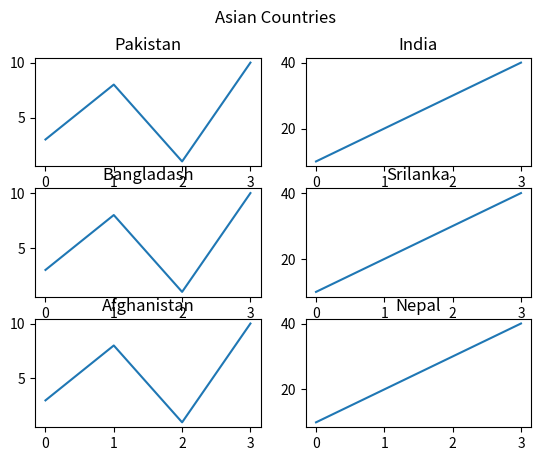

The matplotlib source for this figure:
import matplotlib.pyplot as plt
import numpy as np
 # Two line points (x1,y1) &(x2,y2)
#x1 = np.array([0, 1, 2, 3])
#y1 = np.array([3, 8, 1, 10])
#x2 = np.array([0, 1, 2, 3])
#y2 = np.array([6, 2, 7, 11])
#plt.plot(x1, y1, x2, y2)
#plt.show()
# Lables
#x_y_font={'family':'Serif','color':'blue','size':12}
#title_font={'family':'Serif','color':'green','size':18}
#x = np.array([80, 85, 90, 95, 100, 105, 110, 115, 120, 125])
#y = np.array([240, 250, 260, 270, 280, 290, 300, 310, 320, 330])
#plt.plot(x, y,color='green',lw=6)
#plt.xlabel("Average Pulse",fontdict=x_y_font)
#plt.ylabel("Calorie Burnage",fontdict=x_y_font)
#plt.title("Pulse-Calories",fontdict=title_font,loc='left')
#Gridding
#plt.grid()
#plt.grid(axis='x')
#plt.grid(axis='y')
#plt.grid(lw=3,ls='dashdot',color='magenta')
#plt.show()


########## Subplots( more than one plots in one figure)
#plt.subplot(total rows , total coloumns, plot number)
#Plot 1
x = np.array([0, 1, 2, 3])
y = np.array([3, 8, 1, 10])
plt.subplot(3, 2, 1)
plt.plot(x,y)
plt.title('Pakistan')
#plot 2
x = np.array([0, 1, 2, 3])
y = np.array([10, 20, 30, 40])
plt.subplot(3, 2, 2)
plt.plot(x,y)
plt.title('India')
#Plot 3
x = np.array([0, 1, 2, 3])
y = np.array([3, 8, 1, 10])
plt.subplot(3, 2, 3)
plt.plot(x,y)
plt.title('Bangladash')
#Plot 4
x = np.array([0, 1, 2, 3])
y = np.array([10, 20, 30, 40])
plt.subplot(3, 2, 4)
plt.plot(x,y)
plt.title('Srilanka')
# Plot 5
x = np.array([0, 1, 2, 3])
y = np.array([3, 8, 1, 10])
plt.subplot(3, 2, 5)
plt.plot(x,y)
plt.title('Afghanistan')
#Plot 6
x = np.array([0, 1, 2, 3])
y = np.array([10, 20, 30, 40])
plt.subplot(3, 2, 6)
plt.plot(x,y)
plt.title('Nepal')
plt.suptitle('Asian Countries')
plt.show()
